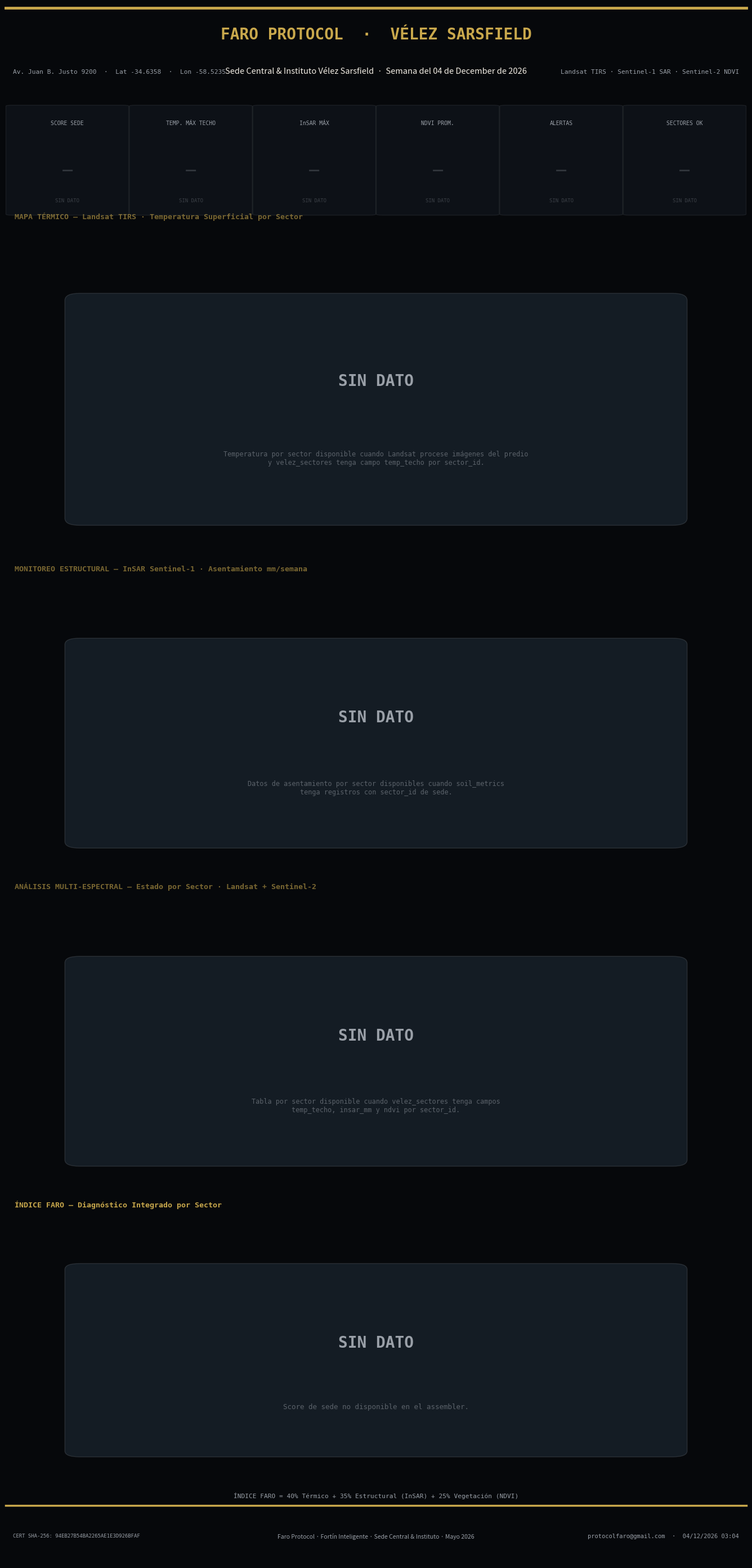

Recreate this plot in Python. (Note: this script raises an exception after producing the figure.)
"""
gen_velez_sede.py
Faro Protocol — Sede Central & Instituto Vélez Sarsfield
Genera: reportes_velez/faro_reporte_velez_sede.png
Datos reales vía faro_assembler / FARO_VD_PATH.
Sin datos por sector → muestra score global únicamente.
"""
import matplotlib
matplotlib.use('Agg')
import matplotlib.pyplot as plt
import matplotlib.gridspec as gridspec
import matplotlib.patches as mpatches
from matplotlib.patches import FancyBboxPatch, Circle
import numpy as np
import hashlib, pathlib, json, os
from datetime import datetime

# ─── PALETA ──────────────────────────────────────────────────────────────────
BG    = '#06080b'
BG2   = '#0d1117'
BG3   = '#141c24'
GOLD  = '#c9a84c'
GOLDL = '#e2c97e'
WHITE = '#f2ede4'
WDIM  = '#9aa0a8'
REDL  = '#e74c3c'
YELL  = '#f0b429'
GRNL  = '#27ae60'
BORDER= '#1e2a38'
DPI   = 200

SEM_COL = {'verde': GRNL, 'amarillo': YELL, 'rojo': REDL}

now  = datetime.now()
CERT = hashlib.sha256(f"FARO-VELEZ-SEDE-{now.isoformat()}".encode()).hexdigest()[:28].upper()
WEEK = now.strftime('Semana del %d de %B de %Y')

# ─── DATOS REALES ─────────────────────────────────────────────────────────────
score_sede        = None
sem_sede          = 'verde'
detalle_sede      = None
insar_sede        = None
thermal_sede      = None

_vd_path = os.environ.get("FARO_VD_PATH")
if _vd_path:
    try:
        with open(_vd_path, encoding="utf-8") as _f:
            _vd = json.load(_f)
        _s = _vd.get("sectores", {}).get("sede", {})
        if isinstance(_s.get("score"), (int, float)):
            score_sede = int(_s["score"])
        if _s.get("sem"):
            sem_sede = _s["sem"]
        detalle_sede      = _s.get("detalle")
        insar_sede        = _s.get("insar_deformacion") or _s.get("insar_mm")
        thermal_sede      = _s.get("thermal") or _s.get("thermal_temp")
    except Exception as _e:
        print(f"FARO_VD_PATH sede: {_e}")

_out_path = os.environ.get("FARO_OUT_PATH")
score_col = SEM_COL.get(sem_sede, WDIM)

# ─── HELPERS ─────────────────────────────────────────────────────────────────
def panel_ax(ax, title=''):
    ax.set_facecolor(BG2)
    for sp in ax.spines.values():
        sp.set_color(BORDER); sp.set_linewidth(0.7)
    if title:
        ax.set_title(title, color=GOLD, fontsize=9.5, fontweight='bold',
                     loc='left', pad=5, fontfamily='monospace')

def sin_dato_panel(ax, titulo, nota=''):
    panel_ax(ax)
    ax.set_xlim(0,1); ax.set_ylim(0,1); ax.axis('off')
    ax.set_title(titulo, color=GOLD+'99', fontsize=9.5, fontweight='bold',
                 loc='left', pad=5, fontfamily='monospace')
    ax.add_patch(FancyBboxPatch((0.10, 0.16), 0.80, 0.62,
        boxstyle='round,pad=0.02', transform=ax.transAxes,
        facecolor=BG3, edgecolor=WDIM+'33', linewidth=1.0))
    ax.text(0.5, 0.55, 'SIN DATO',
        transform=ax.transAxes, color=WDIM, fontsize=20, fontweight='bold',
        ha='center', va='center', fontfamily='monospace')
    if nota:
        ax.text(0.5, 0.33, nota,
            transform=ax.transAxes, color=WDIM+'88', fontsize=8.5,
            ha='center', va='center', fontfamily='monospace')

# ─── FIGURA ───────────────────────────────────────────────────────────────────
fig = plt.figure(figsize=(14, 28), facecolor=BG)
gs = gridspec.GridSpec(7, 1, figure=fig, hspace=0.0,
    height_ratios=[1.1, 1.5, 4.2, 3.8, 3.8, 3.5, 0.7])

# ══════════════════════════════════════════════════════════════════════════════
# HEADER
# ══════════════════════════════════════════════════════════════════════════════
ax_hdr = fig.add_subplot(gs[0])
ax_hdr.set_facecolor(BG3); ax_hdr.axis('off')
ax_hdr.plot([0,1],[0.97,0.97], color=GOLD, lw=3.5, transform=ax_hdr.transAxes, clip_on=False)
ax_hdr.text(0.5, 0.68, 'FARO PROTOCOL  ·  VÉLEZ SARSFIELD',
            color=GOLD, fontsize=20, fontweight='bold', ha='center', va='center',
            transform=ax_hdr.transAxes, fontfamily='monospace')
ax_hdr.text(0.5, 0.26, f'Sede Central & Instituto Vélez Sarsfield  ·  {WEEK}',
            color=WHITE, fontsize=10.5, ha='center', transform=ax_hdr.transAxes)
ax_hdr.text(0.01, 0.26, 'Av. Juan B. Justo 9200  ·  Lat -34.6358  ·  Lon -58.5235',
            color=WDIM, fontsize=8, transform=ax_hdr.transAxes, fontfamily='monospace')
ax_hdr.text(0.99, 0.26, 'Landsat TIRS · Sentinel-1 SAR · Sentinel-2 NDVI',
            color=WDIM, fontsize=8, ha='right', transform=ax_hdr.transAxes, fontfamily='monospace')

# ══════════════════════════════════════════════════════════════════════════════
# KPI ROW — SCORE GLOBAL + SIN DATO PARA MÉTRICAS POR SECTOR
# ══════════════════════════════════════════════════════════════════════════════
ax_kpi = fig.add_subplot(gs[1])
ax_kpi.set_facecolor(BG3); ax_kpi.axis('off')
ax_kpi.set_xlim(0,1); ax_kpi.set_ylim(0,1)

_insar_col = REDL if (insar_sede or 0) > 2.0 else (YELL if (insar_sede or 0) > 0.8 else GRNL)
kpi_defs = [
    ('SCORE SEDE',       f'{score_sede}/100'        if score_sede   is not None else None, score_col),
    ('TEMP. MÁX TECHO',  f'{thermal_sede:.1f} °C'  if thermal_sede is not None else None, YELL),
    ('InSAR MÁX',        f'{insar_sede:.2f} mm'    if insar_sede   is not None else None, _insar_col),
    ('NDVI PROM.',        None,                                                             WDIM),
    ('ALERTAS',           None,                                                             WDIM),
    ('SECTORES OK',       None,                                                             WDIM),
]
for i, (lbl, val, col) in enumerate(kpi_defs):
    xi = (i + 0.5) / len(kpi_defs)
    box = FancyBboxPatch((xi - 0.075, 0.07), 0.150, 0.86,
        boxstyle="round,pad=0.008",
        facecolor=col+'18' if val is not None else BG2,
        edgecolor=col+'55' if val is not None else WDIM+'22',
        linewidth=0.9, transform=ax_kpi.transAxes)
    ax_kpi.add_patch(box)
    ax_kpi.text(xi, 0.78, lbl, color=WDIM, fontsize=7, ha='center',
                transform=ax_kpi.transAxes, fontfamily='monospace')
    if val is not None:
        ax_kpi.text(xi, 0.42, str(val), color=col, fontsize=16, fontweight='bold',
                    ha='center', va='center', transform=ax_kpi.transAxes)
    else:
        ax_kpi.text(xi, 0.42, '—', color=WDIM+'44', fontsize=16, fontweight='bold',
                    ha='center', va='center', transform=ax_kpi.transAxes)
        ax_kpi.text(xi, 0.18, 'SIN DATO', color=WDIM+'55', fontsize=6.5,
                    ha='center', va='center', transform=ax_kpi.transAxes, fontfamily='monospace')

if detalle_sede:
    ax_kpi.text(0.5, 0.04, detalle_sede, color=WDIM+'aa', fontsize=7.5,
                ha='center', va='bottom', transform=ax_kpi.transAxes, fontfamily='monospace')

# ══════════════════════════════════════════════════════════════════════════════
# MAPA TÉRMICO — SIN DATO
# ══════════════════════════════════════════════════════════════════════════════
ax_map = fig.add_subplot(gs[2])
sin_dato_panel(ax_map,
    '  MAPA TÉRMICO — Landsat TIRS · Temperatura Superficial por Sector',
    'Temperatura por sector disponible cuando Landsat procese imágenes del predio\n'
    'y velez_sectores tenga campo temp_techo por sector_id.')

# ══════════════════════════════════════════════════════════════════════════════
# SAR ESTRUCTURAL — SIN DATO
# ══════════════════════════════════════════════════════════════════════════════
ax_sar = fig.add_subplot(gs[3])
sin_dato_panel(ax_sar,
    '  MONITOREO ESTRUCTURAL — InSAR Sentinel-1 · Asentamiento mm/semana',
    'Datos de asentamiento por sector disponibles cuando soil_metrics\n'
    'tenga registros con sector_id de sede.')

# ══════════════════════════════════════════════════════════════════════════════
# TABLA MULTI-ESPECTRAL — SIN DATO
# ══════════════════════════════════════════════════════════════════════════════
ax_tbl = fig.add_subplot(gs[4])
sin_dato_panel(ax_tbl,
    '  ANÁLISIS MULTI-ESPECTRAL — Estado por Sector · Landsat + Sentinel-2',
    'Tabla por sector disponible cuando velez_sectores tenga campos\n'
    'temp_techo, insar_mm y ndvi por sector_id.')

# ══════════════════════════════════════════════════════════════════════════════
# ÍNDICE FARO — SCORE GLOBAL O SIN DATO
# ══════════════════════════════════════════════════════════════════════════════
ax_idx = fig.add_subplot(gs[5])
panel_ax(ax_idx, '  ÍNDICE FARO — Diagnóstico Integrado por Sector')
ax_idx.set_xlim(0,1); ax_idx.set_ylim(0,1); ax_idx.axis('off')

if score_sede is not None:
    ax_idx.text(0.5, 0.90, 'SCORE GLOBAL SEDE',
               color=WHITE, fontsize=10, fontweight='bold',
               ha='center', va='top', transform=ax_idx.transAxes)
    ax_idx.text(0.5, 0.62, str(score_sede),
               color=score_col, fontsize=40, fontweight='bold',
               ha='center', va='center', transform=ax_idx.transAxes,
               fontfamily='monospace')
    ax_idx.plot(0.5, 0.30, 'o', ms=14, color=score_col, transform=ax_idx.transAxes, zorder=4)
    ax_idx.plot(0.5, 0.30, 'o', ms=22, color=score_col, alpha=0.15,
               transform=ax_idx.transAxes, zorder=3)
    ax_idx.text(0.5, 0.12, '/100', color=WDIM, fontsize=9,
               ha='center', transform=ax_idx.transAxes, fontfamily='monospace')
    if detalle_sede:
        ax_idx.text(0.5, 0.04, detalle_sede, color=WDIM+'99', fontsize=8.5,
                   ha='center', va='bottom', transform=ax_idx.transAxes, fontfamily='monospace')
else:
    ax_idx.add_patch(FancyBboxPatch((0.10, 0.18), 0.80, 0.62,
        boxstyle='round,pad=0.02', transform=ax_idx.transAxes,
        facecolor=BG3, edgecolor=WDIM+'33', linewidth=1.0))
    ax_idx.text(0.5, 0.55, 'SIN DATO',
        transform=ax_idx.transAxes, color=WDIM, fontsize=20, fontweight='bold',
        ha='center', va='center', fontfamily='monospace')
    ax_idx.text(0.5, 0.33, 'Score de sede no disponible en el assembler.',
        transform=ax_idx.transAxes, color=WDIM+'88', fontsize=9,
        ha='center', va='center', fontfamily='monospace')

ax_idx.text(0.5, 0.02, 'ÍNDICE FARO = 40% Térmico + 35% Estructural (InSAR) + 25% Vegetación (NDVI)',
           color=WDIM, fontsize=8, ha='center', transform=ax_idx.transAxes,
           fontfamily='monospace')

# ══════════════════════════════════════════════════════════════════════════════
# FOOTER
# ══════════════════════════════════════════════════════════════════════════════
ax_foot = fig.add_subplot(gs[6])
ax_foot.set_facecolor(BG3); ax_foot.axis('off')
ax_foot.plot([0,1],[0.97,0.97], color=GOLD, lw=2.5, transform=ax_foot.transAxes, clip_on=False)
ax_foot.text(0.01, 0.45, f'CERT SHA-256: {CERT}',
            color=WDIM, fontsize=6.5, fontfamily='monospace', transform=ax_foot.transAxes, va='center')
ax_foot.text(0.5, 0.45,
            'Faro Protocol · Fortín Inteligente · Sede Central & Instituto · Mayo 2026',
            color=WDIM, fontsize=7.5, ha='center', transform=ax_foot.transAxes, va='center')
ax_foot.text(0.99, 0.45,
            f'protocolfaro@gmail.com  ·  {now.strftime("%d/%m/%Y %H:%M")}',
            color=WDIM, fontsize=7.5, ha='right', fontfamily='monospace',
            transform=ax_foot.transAxes, va='center')

# ─── SAVE ────────────────────────────────────────────────────────────────────
plt.subplots_adjust(left=0.03, right=0.97, top=0.995, bottom=0.008, hspace=0.0)
_REPORT_DIR = pathlib.Path(__file__).parents[4] / 'reportes_velez'
_REPORT_DIR.mkdir(exist_ok=True)
out = str(_out_path or (_REPORT_DIR / 'faro_reporte_velez_sede.png'))
plt.savefig(out, dpi=DPI, facecolor=BG, bbox_inches='tight', pad_inches=0.1)
plt.close()
print(f'Saved: {out}')
